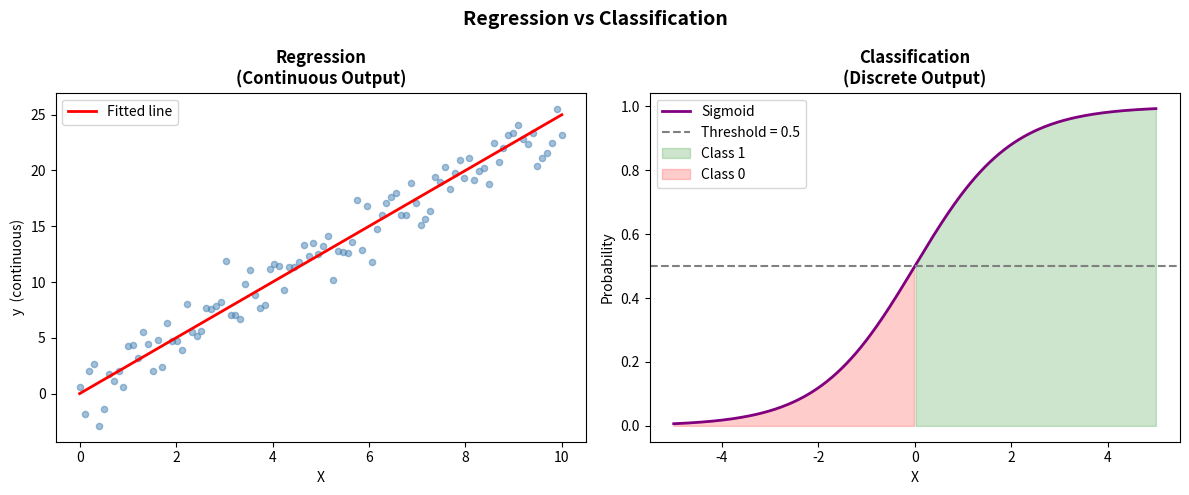

Write the Python code that produced this figure.
import numpy as np
import matplotlib.pyplot as plt

fig, axes = plt.subplots(1, 2, figsize=(12, 5))

# --- Regression side: continuous output along a fitted line ---
x = np.linspace(0, 10, 100)
y = 2.5 * x + np.random.default_rng(42).normal(0, 2, 100)
axes[0].scatter(x, y, alpha=0.5, color='steelblue', s=20)
axes[0].plot(x, 2.5 * x, 'r-', linewidth=2, label='Fitted line')
axes[0].set_title('Regression\n(Continuous Output)', fontweight='bold')
axes[0].set_xlabel('X')
axes[0].set_ylabel('y  (continuous)')
axes[0].legend()

# --- Classification side: sigmoid curve with threshold boundary ---
x2 = np.linspace(-5, 5, 300)
sigmoid = 1 / (1 + np.exp(-x2))
axes[1].plot(x2, sigmoid, 'purple', linewidth=2, label='Sigmoid')
axes[1].axhline(0.5, linestyle='--', color='gray', label='Threshold = 0.5')
axes[1].fill_between(x2, 0, sigmoid, where=(sigmoid >= 0.5), alpha=0.2,
                     color='green', label='Class 1')
axes[1].fill_between(x2, 0, sigmoid, where=(sigmoid < 0.5), alpha=0.2,
                     color='red', label='Class 0')
axes[1].set_title('Classification\n(Discrete Output)', fontweight='bold')
axes[1].set_xlabel('X')
axes[1].set_ylabel('Probability')
axes[1].legend()

plt.suptitle('Regression vs Classification', fontsize=14, fontweight='bold')
plt.tight_layout()
plt.savefig('regression_vs_classification.png', dpi=150)
plt.show()

# Key differences:
# | Aspect          | Regression         | Classification         |
# |-----------------|--------------------|------------------------|
# | Output          | Continuous float   | Discrete class label   |
# | Use case        | Price, temp, sales | Spam, disease, fraud   |
# | Evaluation      | MSE, RMSE, R²      | Accuracy, F1, AUC-ROC  |
